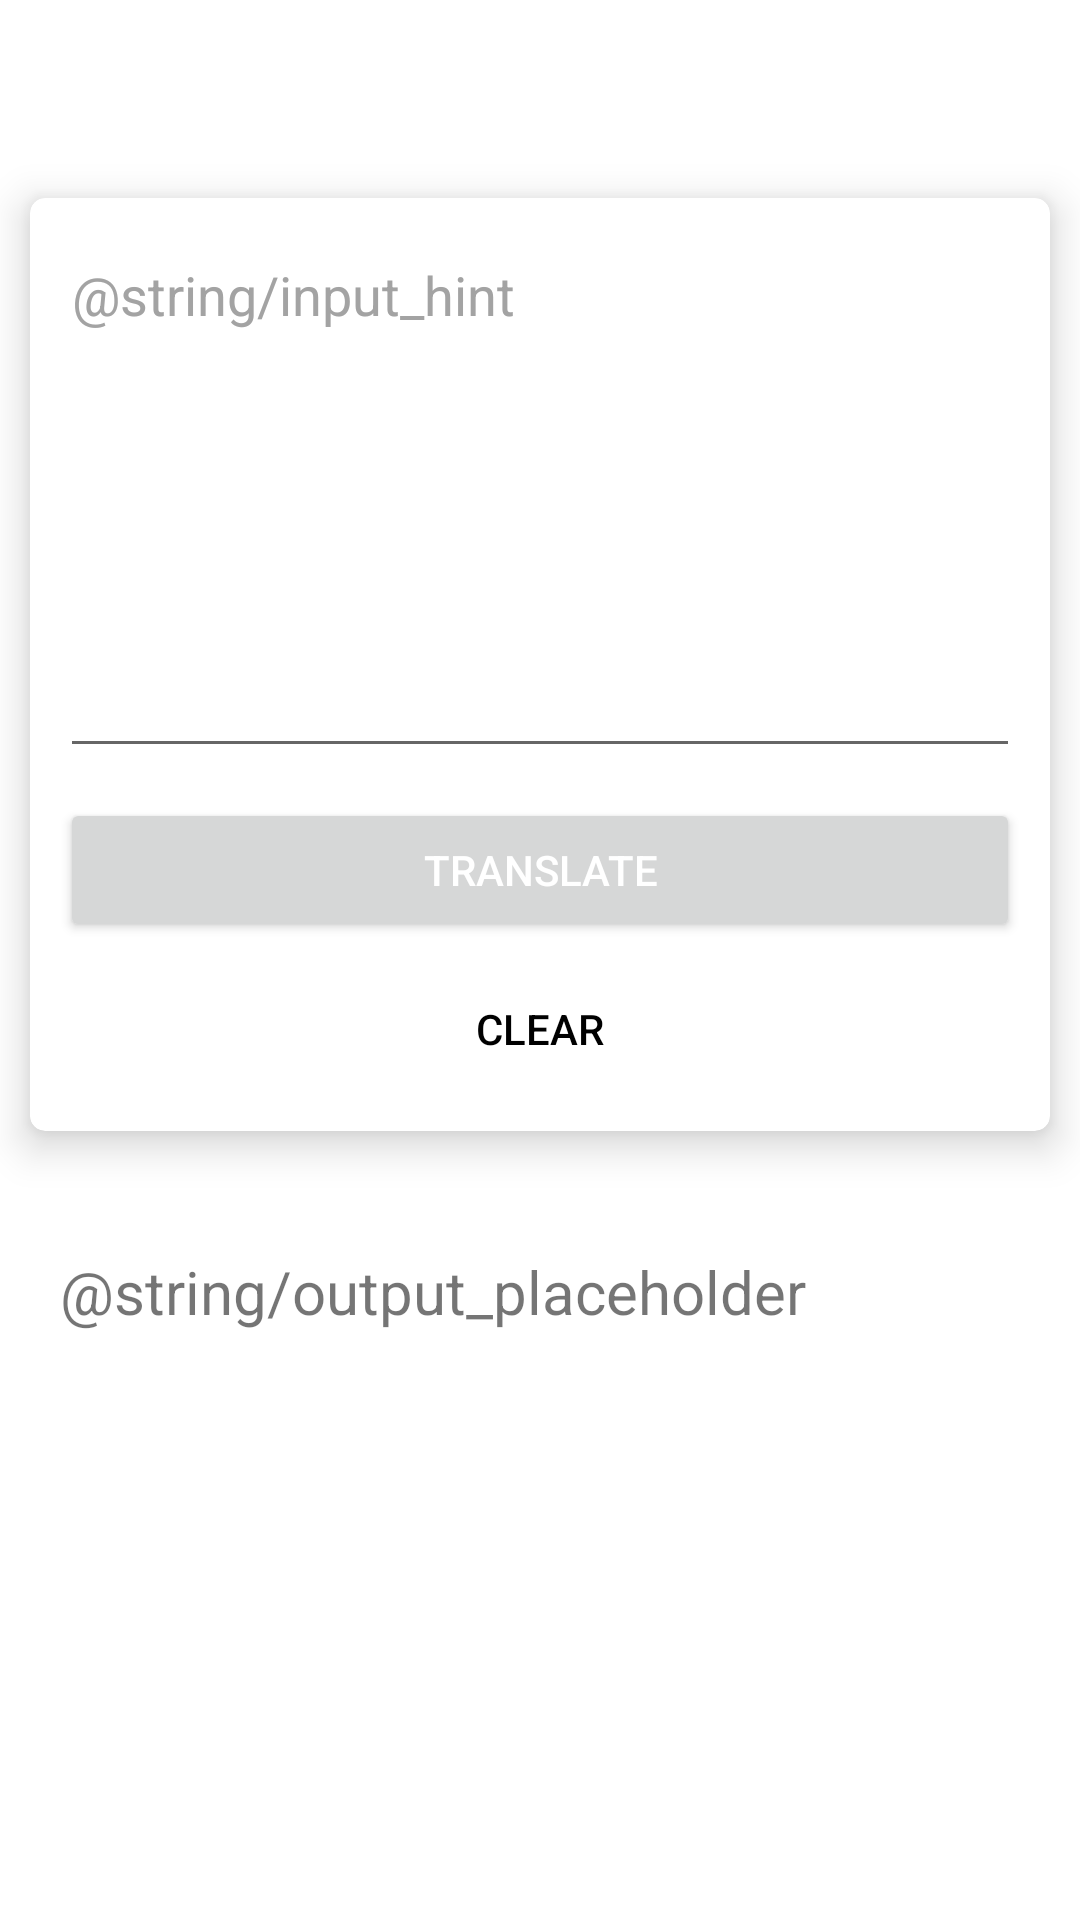

Here is an Android app screen rendered from its layout file. Give the layout XML and the strings, colors and styles it references.
<!-- AndroidManifest.xml: application theme Theme.Translator -->
<!-- res/layout/fragment_translate.xml -->
<?xml version="1.0" encoding="utf-8"?>
    <androidx.constraintlayout.widget.ConstraintLayout
        xmlns:android="http://schemas.android.com/apk/res/android"
        xmlns:tools="http://schemas.android.com/tools"
        xmlns:app="http://schemas.android.com/apk/res-auto"
        android:layout_width="match_parent"
        android:layout_height="match_parent"
        tools:context=".ui.main.translate.TranslateFragment">


        <androidx.appcompat.widget.Toolbar
            android:id="@+id/toolbar"
            android:layout_width="0dp"
            android:layout_height="?attr/actionBarSize"
            app:layout_constraintTop_toTopOf="parent"
            app:layout_constraintStart_toStartOf="parent"
            app:layout_constraintEnd_toEndOf="parent"
            style="@style/Widget.Custom.Toolbar"/>

        <androidx.cardview.widget.CardView
            android:id="@+id/translationInputFormWrapper"
            android:layout_width="0dp"
            android:layout_height="wrap_content"
            android:layout_margin="10dp"
            app:cardCornerRadius="5dp"
            app:cardElevation="8dp"
            app:contentPadding="10dp"
            app:cardBackgroundColor="#FFFFFF"
            app:layout_constraintTop_toBottomOf="@id/toolbar"
            app:layout_constraintStart_toStartOf="parent"
            app:layout_constraintEnd_toEndOf="parent">

            <androidx.constraintlayout.widget.ConstraintLayout
                android:id="@+id/translationFormMainLayout"
                android:layout_width="match_parent"
                android:layout_height="wrap_content">

                <EditText
                    android:id="@+id/originalText"
                    android:layout_width="0dp"
                    android:layout_height="180dp"
                    android:gravity="start"
                    android:textColor="@color/black"
                    android:textColorHint="@color/shaded_text"
                    app:layout_constraintTop_toTopOf="parent"
                    app:layout_constraintStart_toStartOf="parent"
                    app:layout_constraintEnd_toEndOf="parent"
                    android:hint="@string/input_hint"
                    />

                <Button
                    android:id="@+id/submitTranslation"
                    android:layout_width="0dp"
                    android:layout_height="wrap_content"
                    android:text="@string/submit_button_label"
                    android:textColor="@color/white"
                    android:paddingVertical="10dp"
                    android:layout_marginTop="10dp"
                    app:layout_constraintStart_toStartOf="parent"
                    app:layout_constraintEnd_toEndOf="parent"
                    app:layout_constraintTop_toBottomOf="@id/originalText"/>

                <com.google.android.material.button.MaterialButton
                    style="@style/Widget.AppCompat.Button.Borderless"
                    android:id="@+id/clearText"
                    android:layout_width="0dp"
                    android:layout_marginTop="5dp"
                    android:textColor="@color/black"
                    android:layout_height="wrap_content"
                    android:text="@string/clear_button_label"
                    app:layout_constraintStart_toStartOf="parent"
                    app:layout_constraintEnd_toEndOf="parent"
                    app:layout_constraintTop_toBottomOf="@id/submitTranslation" />
            </androidx.constraintlayout.widget.ConstraintLayout>
        </androidx.cardview.widget.CardView>


        <ProgressBar
            android:id="@+id/translationLoading"
            android:layout_width="wrap_content"
            android:layout_height="wrap_content"
            android:visibility="gone"
            app:layout_constraintTop_toBottomOf="@id/translationInputFormWrapper"
            app:layout_constraintBottom_toBottomOf="parent"
            app:layout_constraintStart_toStartOf="parent"
            app:layout_constraintEnd_toEndOf="parent" />

        <TextView
            android:id="@+id/translationTextView"
            android:layout_width="0dp"
            android:layout_height="wrap_content"
            android:text="@string/output_placeholder"
            android:layout_marginTop="40dp"
            android:layout_marginHorizontal="20dp"
            android:drawablePadding="5dp"
            android:gravity="start"
            android:textSize="20sp"
            android:autoLink="web"
            app:layout_constraintTop_toBottomOf="@id/translationInputFormWrapper"
            app:layout_constraintStart_toStartOf="parent"
            app:layout_constraintEnd_toEndOf="parent"/>
    </androidx.constraintlayout.widget.ConstraintLayout>

<!-- resources referenced by this layout -->
<resources>
  <color name="black">#FF000000</color>
  <color name="shaded_text">#a3a3a3</color>
  <color name="white">#FFFFFFFF</color>
  <string name="clear_button_label">Clear</string>
  <string name="submit_button_label">Translate</string>
  <style name="Widget.Custom.Toolbar" parent="Widget.MaterialComponents.Toolbar">
          <item name="android:paddingEnd">8dp</item>
          <item name="contentInsetStart">16dp</item>
          <item name="contentInsetStartWithNavigation">64dp</item>
      </style>
  <style name="Theme.Translator" parent="Theme.MaterialComponents.DayNight.NoActionBar">
          
          <item name="colorPrimary">@color/purple_500</item>
          <item name="colorPrimaryVariant">@color/purple_700</item>
          <item name="colorOnPrimary">@color/white</item>
          
          <item name="colorSecondary">@color/teal_200</item>
          <item name="colorSecondaryVariant">@color/teal_700</item>
          <item name="colorOnSecondary">@color/black</item>
          
          <item name="android:statusBarColor" tools:targetApi="l">?attr/colorPrimaryVariant</item>
          
      </style>
  <color name="purple_500">#FF6200EE</color>
  <color name="purple_700">#FF3700B3</color>
  <color name="teal_200">#FF03DAC5</color>
  <color name="teal_700">#FF018786</color>
</resources>
